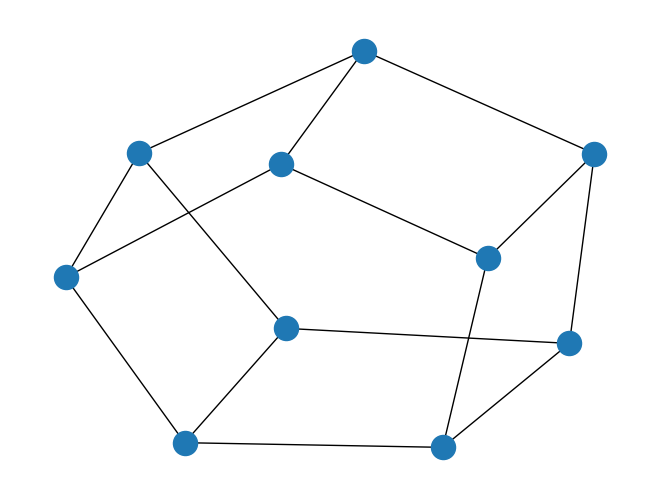

Write Python code to recreate this figure.
from __future__ import annotations
from math import cos, sqrt, pi, comb, ceil, floor, prod, gcd
from itertools import combinations
from sympy import isprime
from sympy.ntheory import factorint
import networkx as nx
import matplotlib.pyplot as plt


def is_coprime(x: int, y: int) -> bool:
    """
    Determines whether two numbers are coprime.
    """
    return gcd(x, y) == 1


def phi(x: int) -> int:
    """
    Euler phi function
    """
    if x == 1:
        return 1
    else:
        n = [y for y in range(1, x) if is_coprime(x, y)]
        return len(n)


class I_graph:
    """
    I-graph of the form I(n,j,k) with n>=3, 1<=j,k<n/2
    """

    def __init__(self, n: int, j: int, k: int):
        self.n = n
        self.j = j
        self.k = k

        if (n < 3) or (j < 1) or (k < 1) or (j > int(n / 2)) or (j > int(n / 2)):
            raise ValueError

    # def __del__(self):
    #     print(f"graph I({self.n},{self.j},{self.k}) deleted")

    def eigenvalue(self, l: int) -> tuple[float, float]:
        """
        Calculate both (+/- sqrt) eigenvalues of I(n,j,k) given l.
        """
        arg = (2 * pi * l) / self.n
        sqrt_component = sqrt((cos(arg * self.j) - cos(arg * self.k)) ** 2 + 1)

        return (
            cos(arg * self.j) + cos(arg * self.k) + sqrt_component,
            cos(arg * self.j) + cos(arg * self.k) - sqrt_component,
        )

    def eigenvalues(self) -> list[float]:
        """
        Calculate an ordered list (from biggest to smallest) of all the eigenvalues of the
        graph I(n,j,k).
        """
        eigenvalues = []

        for l in range(self.n):
            (pos_eigenvalue, neg_eigenvalue) = self.eigenvalue(l)
            eigenvalues.append(pos_eigenvalue)
            eigenvalues.append(neg_eigenvalue)
        eigenvalues.sort(reverse=True)

        return eigenvalues

    def energy(self) -> float:
        """
        Calculate the energy of I(n,j,k). This is just the sum of the absolute value
        of all eigenvalues of the I-Graph.
        """
        energy = 0

        for l in range(self.n):
            (pos_eigenvalue, neg_eigenvalue) = self.eigenvalue(l)
            energy += abs(pos_eigenvalue)
            energy += abs(neg_eigenvalue)

        return round(energy, 4)

    def generate_networkx_graph(self) -> nx.Graph:
        """
        Generates a Networkx form of the graph I(n,j,k). This graph has 2*n nodes with
        3*n edges.

        The nodes of the outer ring are 0 to n-1. and the edges of the inner
        ring are n to 2n - 1. Edges from (node, n + node), (node, j + node),
        (node, k + node)
        """

        G = nx.Graph()

        G.add_nodes_from(range(2 * self.n))

        for node in range(self.n):
            G.add_edge(node, self.n + node)
            G.add_edge(node, (self.j + node) % self.n)
            G.add_edge(self.n + node, self.n + (self.k + node) % self.n)

        return G

    def calculate_cheeger_constant(self, use_brute_force: bool = True) -> float:
        if use_brute_force:
            # get all possible subsets of vertices.
            vertex_subsets = []

            # find the corresponding edges which go from inside to outside each subset
            # leaving_edges_vertex_subsets = {vertex_subset: edge_list}
            leaving_edges_vertex_subsets = {}

            # find the minimum of the all these vals
            return min(leaving_edges_vertex_subsets)

        return 0

    def check_isomorphism(self, G: I_graph) -> bool:
        """
        Checks whether two I-graphs are isomorphic. From Wolfram Mathworld
        (https://mathworld.wolfram.com/IGraph.html) we have that two I-graphs I(n,j,k) and I(n,l,m)
        are isomorphic iff there exists an integer a relatively prime to n such that either
        {l, m}={aj (mod n), ak (mod n)} or {l, m}={aj (mod n), -ak (mod n)}

        Note: this function only checks isomorphism between two I-graphs.
        """

        n = self.n
        j = self.j
        k = self.k

        l = G.j
        m = G.k

        for a in range(1, n):
            if is_coprime(a, n):
                if (l == (a * j) % n and m == (a * k) % n) or (
                    l == (a * j) % n and m == (-a * k) % n
                ):
                    return True
        return False


class I_Graph_Collection:
    """
    A collection of I-graphs of the form I(n,j,k) with n>=3, 1<=j,k<n/2. User can
    specify whether graphs in this collection are unique up to isomorphism (this
    essential means that j<=k), or by their defining tuple.
    """

    def __init__(self, n: int, up_to_isomorphism: bool = True):
        self.n = n
        self.up_to_isomorphism = up_to_isomorphism

        if n < 3:
            raise ValueError

    # def __del__(self):
    #     print(f"\nCollection of I-graphs with n={self.n} deleted")

    def count_collection(self, m: int = -1, use_brute_force: bool = False) -> int:
        """
        Counts the number of I-graphs in the collection,
        either using brute force, or the designed algorithm.

        # TODO: properly acount for isomorphism.
        """

        n = self.n
        if m != -1:
            n = m

        if self.up_to_isomorphism:
            if use_brute_force:  # up to isomorphism graphs using brute force
                count = 0
                upper = floor(n / 2)

                if n % 2 == 1:
                    upper += 1

                for j in range(1, upper):
                    for k in range(j, upper):
                        count += 1
                return count
            else:  # up to isomorphism graphs using algorithm
                choices = int(floor((n+1) / 2))
                # if n % 2 == 1:
                #     choices += 1

                return comb(choices, 2)
        else:
            if use_brute_force:  # All graphs using brute force
                count = 0
                upper = floor(n / 2)

                if n % 2 == 1:
                    upper += 1

                for j in range(1, upper):
                    for k in range(1, upper):
                        count += 1

                return count
            else:  # All graphs using algorithm
                choices = int(floor(n / 2))
                if n % 2 == 0:
                    choices -= 1

                return choices**2

    def count_connected_graphs(
        self,
        m: int = -1,
        subproblems: dict[int, int] = {},
        use_brute_force: bool = False,
        verbose: bool = False,
    ) -> int:
        """
        Counts the number of connected I-graphs in the collection, either using brute
        force, or the designed algorithm.
        """

        n = self.n
        if m != -1:
            n = m

        if use_brute_force:
            lower = 1
            count = 0
            upper = floor(n / 2)

            if n % 2 == 1:
                upper += 1

            for j in range(1, upper):
                if self.up_to_isomorphism:
                    lower = j
                for k in range(lower, upper):
                    if gcd(n, gcd(j, k)) == 1:
                        if verbose:
                            print(f"Brute force, {(n,j,k)}")
                        count += 1
            return count
        else:
            if isprime(n):
                return self.count_collection(n)

            subproblems_sum = 0

            prime_factors = factorint(n, multiple=True)
            for num in range(2, len(prime_factors)):
                for factor in set([prod(x) for x in combinations(prime_factors, num)]):
                    if factor not in subproblems:
                        subproblems[factor] = self.count_connected_graphs(
                            factor, subproblems
                        )
                    subproblems_sum += subproblems[factor]

            for prime in factorint(n):
                if prime not in subproblems:
                    subproblems[prime] = self.count_connected_graphs(prime, subproblems)
                subproblems_sum += subproblems[prime]

            return self.count_collection(n) - subproblems_sum

    def percentage_of_connected_graphs(self) -> int:
        connected_graphs = self.count_connected_graphs()

        return (self.count_connected_graphs() / self.count_collection()) * 100


if __name__ == "__main__":
    x = I_graph(5, 2, 2)
    G = x.generate_networkx_graph()
    nx.draw(G)
    plt.savefig("graph.png")
